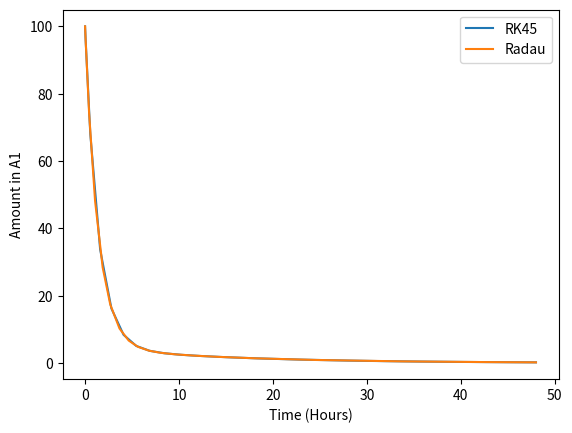

Reproduce this figure in Python.
import numpy as np
from scipy.integrate import solve_ivp
import matplotlib.pyplot as plt
y0 = np.array([100, 0])

def two_compartment_ode(t, y, CL, Q, V1, V2):
    A1, A2 = y
    dA1_dt = -CL/V1 * A1 - Q * A1 / V1 + Q * A2 / V2
    dA2_dt = Q * A1 / V1 - Q * A2 / V2
    return np.array([dA1_dt, dA2_dt])

solution_RK45 = solve_ivp(
        two_compartment_ode,
        [0,48],
        y0,
        args = (5, 2, 10, 20 ),
    method = 'RK45'
)

solution_radau = solve_ivp(
        two_compartment_ode,
        [0,48],
        y0,
        args = (5, 2, 10, 20 ),
    method = 'Radau'
)

plt.plot(solution_RK45.t, solution_RK45.y[0])
plt.plot(solution_radau.t, solution_radau.y[0])
plt.xlabel('Time (Hours)')
plt.ylabel('Amount in A1')
plt.legend(['RK45', 'Radau'])
plt.show()
